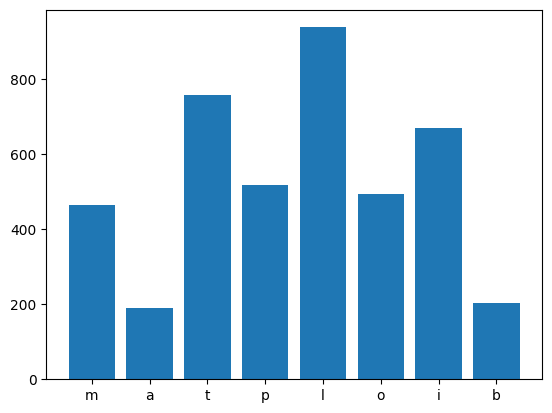

Generate this figure with matplotlib:
import matplotlib.pyplot as plt     # pip3 install matplotlib
import pandas as pd
import random
# print(plt.style.available)      # matplotlib에서 사용할 수 있는 스타일시트 목록 출력


series = pd.Series(random.sample(range(100, 1000), 10), index = list('matplotlib'))

plt.style.use("default")
plt.bar(series.index, series.values)
plt.show()